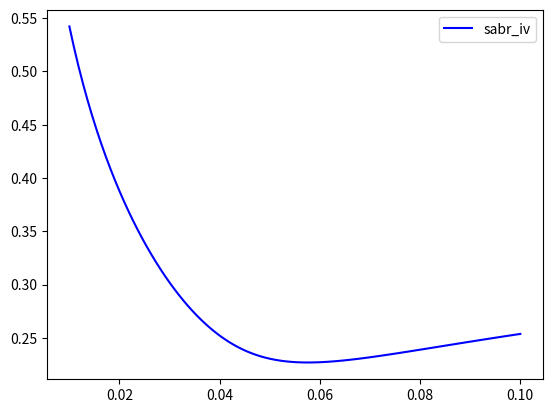

Source code (Python):
""" Utilities for SABR model, in its original formulation by Hagan in 'Managing Smile Risk',
    Wilmott Magazine """
import numpy as np
import matplotlib.pyplot as plt


def implied_vol(t, k, f, alpha, beta, nu, rho):
    """ Hagan's original formula (2.17a) in 'Managing Smile risk', Wilmott Magazine. We introduce
        a Taylor expansion around ATM to take care of the singularity. """
    v = np.power(f * k, (1.0 - beta) / 2.0)
    log_m = np.log(f / k)

    # Big numerator piece
    tmp1 = nu * nu * (2.0 - 3.0 * rho * rho) / 24.0
    tmp1 += rho * beta * nu * alpha / (v * 4.0)
    tmp1 += np.power((1.0 - beta) * alpha, 2) / ((v**2) * 24.0)
    tmp1 = alpha * (1.0 + tmp1 * t)

    # Big denominator piece
    big_c = np.power((1.0 - beta) * log_m, 2)
    tmp2 = v * (1.0 + big_c / 24.0 + big_c**2 / 1920.0)

    # Correction
    z = (nu / alpha) * v * log_m
    m_epsilon = 1e-15
    # Unfortunately where() evaluates both so gives warning when going on the wrong side.
    # We temporarily suspend the warning of division by 0.
    np.seterr(invalid='ignore')
    z2 = z * z
    correction = np.where(z2 > 10.0 * m_epsilon,
                          z / np.log((np.sqrt(1.0 - 2.0 * rho * z + z2) + z - rho) / (1.0 - rho)),
                          1.0 - 0.5 * rho * z - (3.0 * rho * rho - 2.0) * z2 / 12.0)
    np.seterr(invalid='warn')

    return tmp1 / tmp2 * correction


def implied_vol_vec(t, k, f, parameters):
    """ Hagan's original formula (2.17a) in 'Managing Smile risk', Wilmott Magazine. We introduce
        a Taylor expansion around ATM to take care of the singularity. The parameters are passed
        as the vector [ln_vol, beta, nu, rho] where ln_vol is a more intuitive parameter than
        the original alpha. It has the meaning of a log-normal vol, and we define it through
        alpha = ln_vol * fwd ^ (1.0 - beta) """
    ln_vol = parameters[0]
    beta = parameters[1]
    nu = parameters[2]
    rho = parameters[3]
    alpha = calculate_alpha(ln_vol, f, beta)
    return implied_vol(t, k, f, alpha, beta, nu, rho)


def calculate_alpha(ln_vol, fwd, beta):
    """ Calculate original parameter alpha with our definition in terms of ln_vol, i.e.
        alpha = ln_vol * fwd ^ (1.0 - beta) """
    return ln_vol * fwd ** (1.0 - beta)


if __name__ == "__main__":
    # Test near ATM
    EXPIRY = 0.5
    FWD = 0.04
    PARAMS = [0.25, 0.4, 0.50, -0.25]

    MIN_STRIKE = FWD - 0.03
    MAX_STRIKE = FWD + 0.06
    NUM_POINTS = 100
    strikes = np.linspace(MIN_STRIKE, MAX_STRIKE, NUM_POINTS)
    vol = implied_vol_vec(EXPIRY, strikes, FWD, PARAMS)

    plt.plot(strikes, vol, color='blue', label='sabr_iv')
    plt.legend(loc='upper right')
    plt.show()
